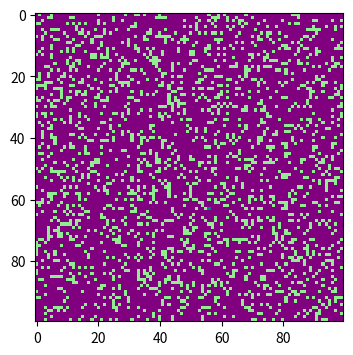
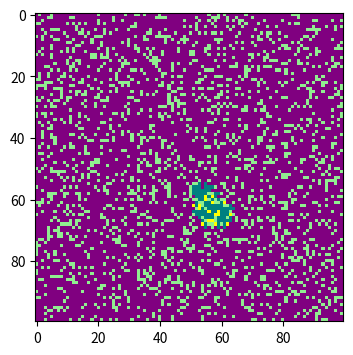
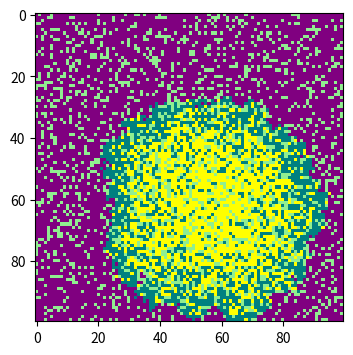
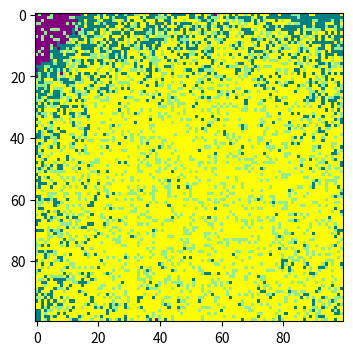

These figures' Python source, in order:
#import neccessary libraries
import numpy as np
import matplotlib.pyplot as plt
from matplotlib.colors import ListedColormap

beta = 0.3 #infection probability
gamma = 0.05 # recovery probability
alpha = 0.2 #vaccinated probability

# make array of all susceptible population
population = np. zeros( (100, 100) )

# choose one random point in our 100 100 array for where the outbreak happens
outbreak = np.random. choice(range(100) ,2)
population [outbreak[0], outbreak[1]] = 1 

# randomly get the vaccinated people
vaccination= int(alpha *100*100)
c=0
while c<=vaccination:
    v = np.random. choice(range(100) ,2)
    if population [v[0], v[1]] == 0:
        population [v[0], v[1]] = 3
        c += 1

# color the heat map
cmap = ListedColormap([
    'purple',    # 0 (susceptible)
    'teal',      # 1 (infected)
    'yellow',    # 2 (recovered)
    'lightgreen' # 3 (vaccinated)
])
plt.figure (figsize =(6,4),dpi=150)
plt.imshow(population, cmap=cmap, interpolation='nearest')
plt.show()


# show model at times 0, 10, 50, and 100
for t in range (1,101):
    # infect the neighbours
    infected = np.where(population == 1) # find the infected points
    for i in range(len(infected[0])):
        infected_x = infected[0][i]
        infected_y = infected[1][i]
        # Check all 8 neighboring cells
        for x in range(infected_x -1, infected_x +2):
            for y in range(infected_y -1, infected_y +2):
                if 0 <= x < 100 and 0 <= y < 100 and population [x,y] == 0:
                    # randomly infect
                    a=np.random.choice ([0,1],p=[1-beta, beta])
                    if a == 1:
                        population [x,y] = 1
    # allow infected individuals to recover
    new_infected = np.where(population == 1)
    for i in range(len(new_infected[0])):
        infected_x = new_infected[0][i]
        infected_y = new_infected[1][i]
        # randomly recover
        b=np.random.choice ([0,1],p=[1-gamma, gamma])
        if b == 1:
            population [infected_x,infected_y] = 2
    # Plot at t=10, 50, 100
    if t==10 or t==50 or t==100:
        plt.figure (figsize =(6,4),dpi=150)
        plt.imshow(population, cmap=cmap, interpolation='nearest')
        plt.show()